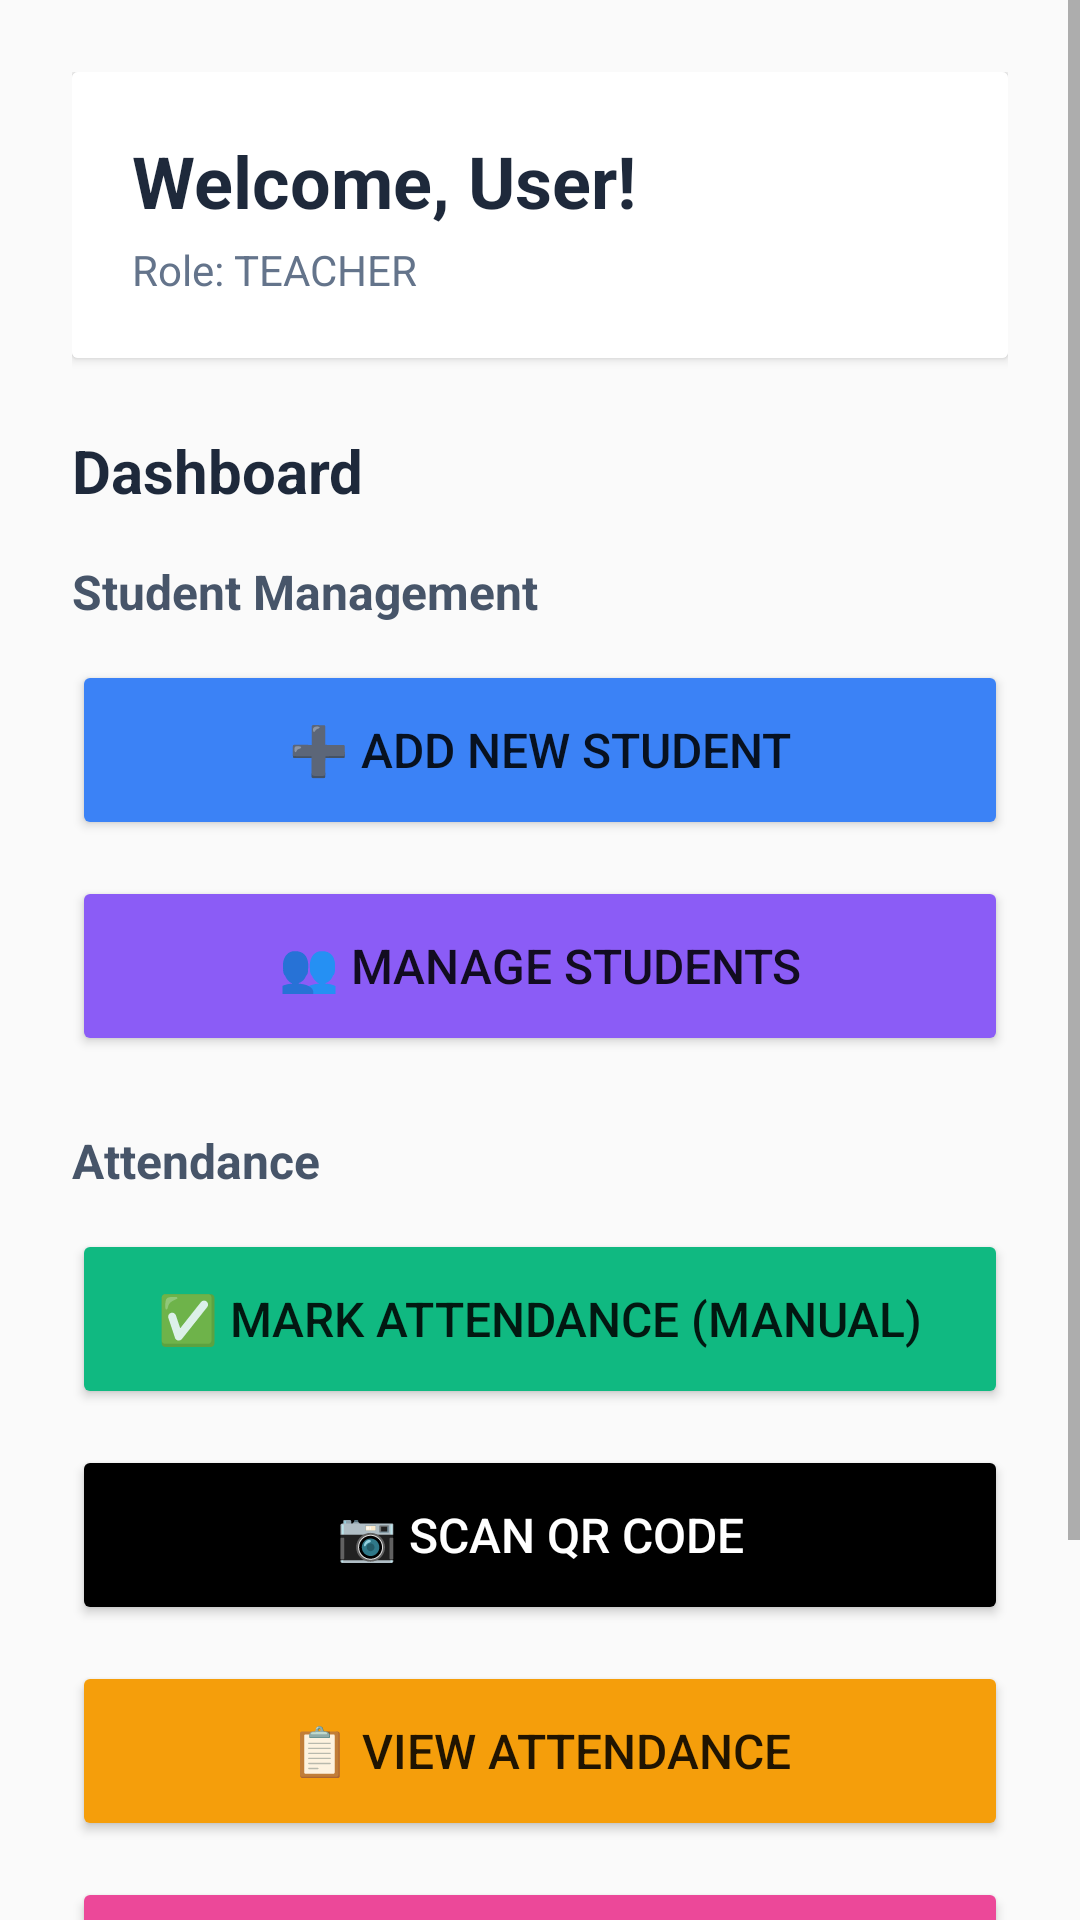

Android layout source for this screen:
<!-- AndroidManifest.xml: application theme Theme.StudentAttendanceSystem -->
<!-- res/layout/activity_main.xml -->
<?xml version="1.0" encoding="utf-8"?>
<ScrollView xmlns:android="http://schemas.android.com/apk/res/android"
    android:layout_width="match_parent"
    android:layout_height="match_parent"
    android:background="@drawable/dashboard2"
    android:fillViewport="true">

    <LinearLayout
        android:layout_width="match_parent"
        android:layout_height="wrap_content"
        android:orientation="vertical"
        android:padding="24dp">

        <androidx.cardview.widget.CardView
            android:layout_width="match_parent"
            android:layout_height="wrap_content"
            android:layout_marginBottom="24dp"
            android:elevation="4dp">

            <LinearLayout
                android:layout_width="match_parent"
                android:layout_height="wrap_content"
                android:orientation="vertical"
                android:padding="20dp"
                android:background="#E6FFFFFF">

                <TextView
                    android:id="@+id/welcomeText"
                    android:layout_width="wrap_content"
                    android:layout_height="wrap_content"
                    android:text="Welcome, User!"
                    android:textSize="24sp"
                    android:textStyle="bold"
                    android:textColor="#1E293B"/>

                <TextView
                    android:id="@+id/userTypeText"
                    android:layout_width="wrap_content"
                    android:layout_height="wrap_content"
                    android:text="Role: TEACHER"
                    android:textSize="14sp"
                    android:textColor="#64748B"
                    android:layout_marginTop="4dp"/>

            </LinearLayout>

        </androidx.cardview.widget.CardView>

        <TextView
            android:layout_width="wrap_content"
            android:layout_height="wrap_content"
            android:text="Dashboard"
            android:textSize="20sp"
            android:textStyle="bold"
            android:textColor="#1E293B"
            android:layout_marginBottom="16dp"/>

        <TextView
            android:layout_width="wrap_content"
            android:layout_height="wrap_content"
            android:text="Student Management"
            android:textSize="16sp"
            android:textStyle="bold"
            android:textColor="#475569"
            android:layout_marginBottom="12dp"/>

        <Button
            android:id="@+id/addStudentBtn"
            android:layout_width="match_parent"
            android:layout_height="60dp"
            android:text="➕ Add New Student"
            android:textSize="16sp"
            android:backgroundTint="#3B82F6"
            android:layout_marginBottom="12dp"/>

        <Button
            android:id="@+id/manageStudentsBtn"
            android:layout_width="match_parent"
            android:layout_height="60dp"
            android:text="👥 Manage Students"
            android:textSize="16sp"
            android:backgroundTint="#8B5CF6"
            android:layout_marginBottom="24dp"/>

        <TextView
            android:layout_width="wrap_content"
            android:layout_height="wrap_content"
            android:text="Attendance"
            android:textSize="16sp"
            android:textStyle="bold"
            android:textColor="#475569"
            android:layout_marginBottom="12dp"/>

        <Button
            android:id="@+id/markAttendanceBtn"
            android:layout_width="match_parent"
            android:layout_height="60dp"
            android:text="✅ Mark Attendance (Manual)"
            android:textSize="16sp"
            android:backgroundTint="#10B981"
            android:layout_marginBottom="12dp"/>

        <Button
            android:id="@+id/btnScanQR"
            android:layout_width="match_parent"
            android:layout_height="60dp"
            android:text="📷 Scan QR Code"
            android:textSize="16sp"
            android:textColor="#FFFFFF"
            android:backgroundTint="#000000"
            android:layout_marginBottom="12dp"/>

        <Button
            android:id="@+id/btnShowQR"
            android:layout_width="match_parent"
            android:layout_height="60dp"
            android:text="🔳 My QR Code"
            android:textSize="16sp"
            android:textColor="#FFFFFF"
            android:backgroundTint="#000000"
            android:layout_marginBottom="12dp"
            android:visibility="gone"/>

        <Button
            android:id="@+id/viewAttendanceBtn"
            android:layout_width="match_parent"
            android:layout_height="60dp"
            android:text="📋 View Attendance"
            android:textSize="16sp"
            android:backgroundTint="#F59E0B"
            android:layout_marginBottom="12dp"/>

        <Button
            android:id="@+id/viewReportsBtn"
            android:layout_width="match_parent"
            android:layout_height="60dp"
            android:text="📊 Attendance Reports"
            android:textSize="16sp"
            android:backgroundTint="#EC4899"
            android:layout_marginBottom="32dp"/>

        <Button
            android:id="@+id/logoutBtn"
            android:layout_width="match_parent"
            android:layout_height="56dp"
            android:text="🚪 Logout"
            android:textSize="16sp"
            android:backgroundTint="#EF4444"/>

    </LinearLayout>

</ScrollView>
<!-- resources referenced by this layout -->
<resources>
  <style name="Theme.StudentAttendanceSystem" parent="Theme.AppCompat.Light.DarkActionBar">
          
          <item name="colorPrimary">@color/purple_500</item>
          <item name="colorPrimaryDark">@color/purple_700</item>
          <item name="colorAccent">@color/teal_200</item>
          
      </style>
  <!-- not gathered from this repository: default colours our renderer supplied (Android Studio template values) -->
  <color name="purple_500">#FF6200EE</color>
  <color name="purple_700">#FF3700B3</color>
  <color name="teal_200">#FF03DAC5</color>
</resources>
